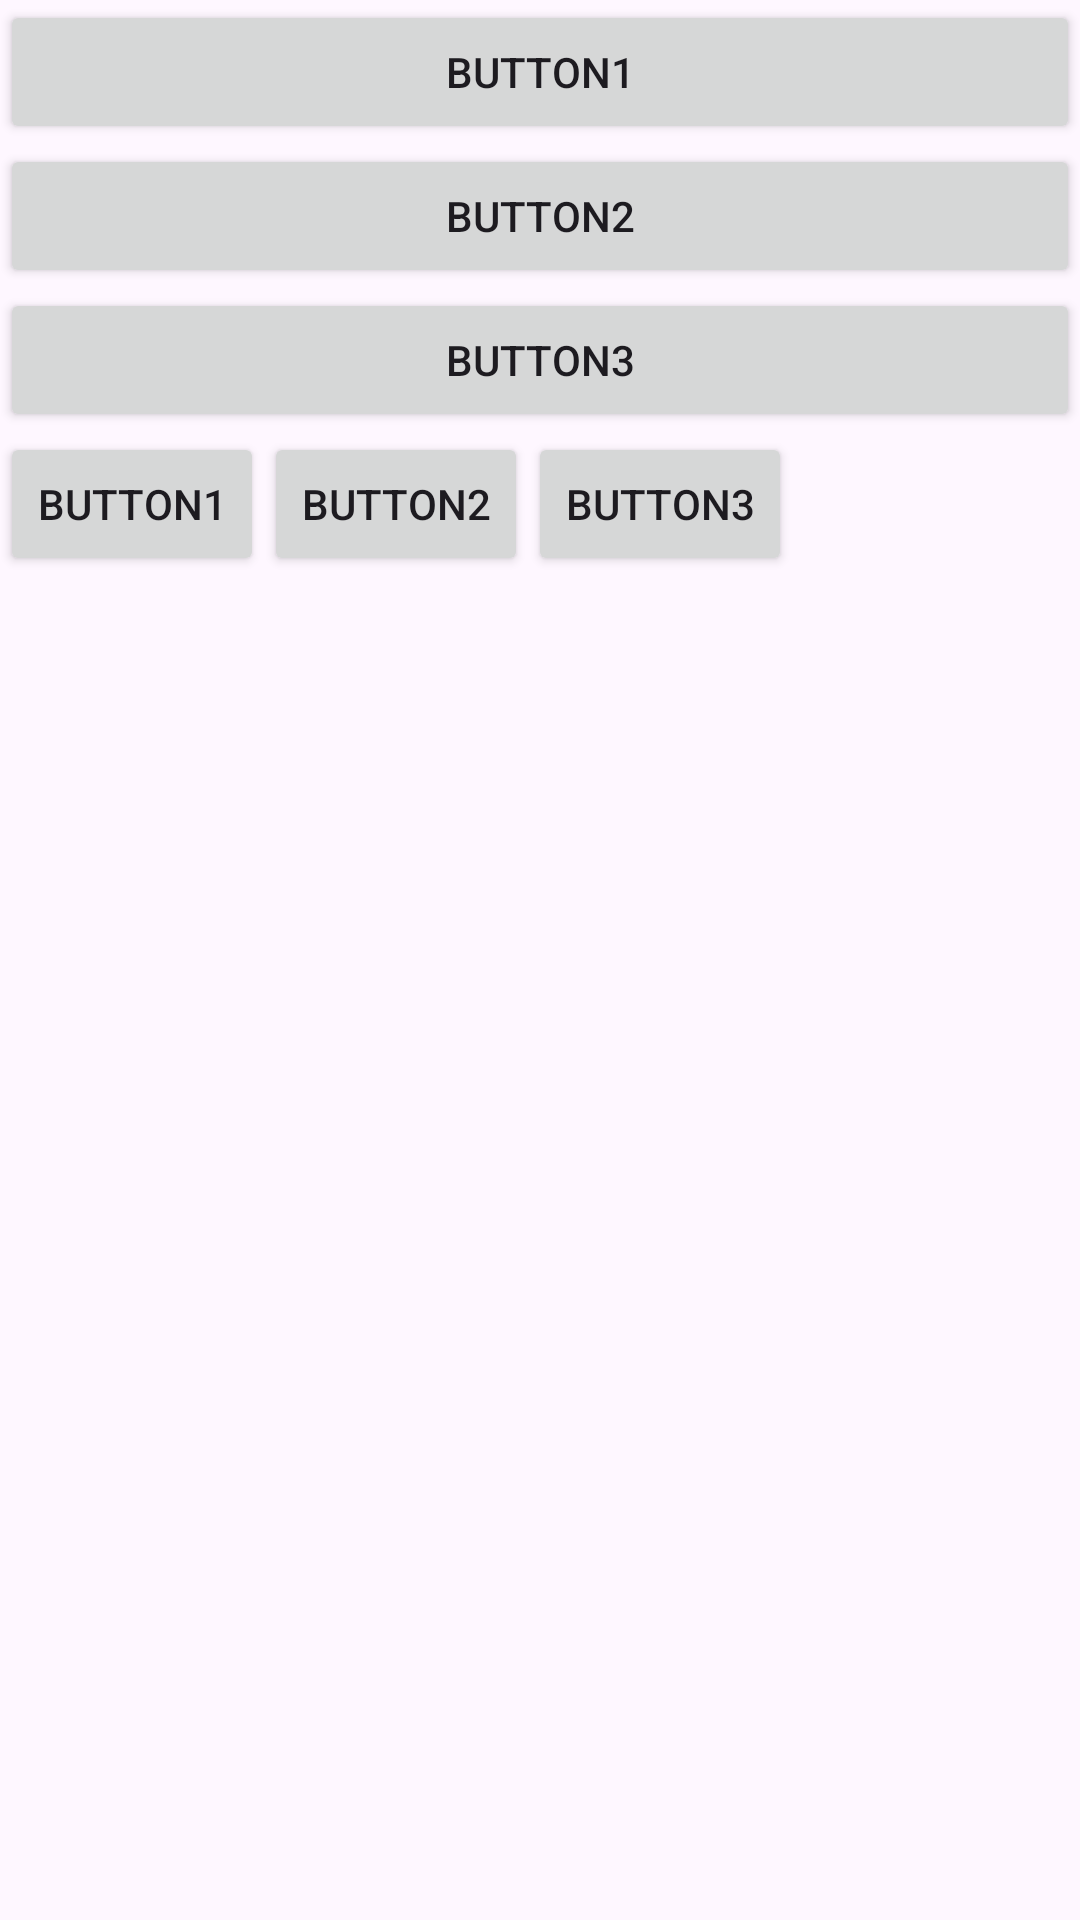

Layout XML and referenced resources for this Android screen:
<!-- AndroidManifest.xml: application theme Theme.Android_Java_Tutorial -->
<!-- res/layout/view_linear_layout.xml -->
<?xml version="1.0" encoding="utf-8"?>
<androidx.constraintlayout.widget.ConstraintLayout xmlns:android="http://schemas.android.com/apk/res/android"
    android:layout_width="match_parent"
    android:layout_height="match_parent">
    
    
    <LinearLayout
        android:layout_width="match_parent"
        android:layout_height="match_parent"
        android:orientation="vertical">

        <Button
            android:layout_width="match_parent"
            android:layout_height="wrap_content"
            android:text="Button1" />

        <Button
            android:layout_width="match_parent"
            android:layout_height="wrap_content"
            android:text="Button2" />

        <Button
            android:layout_width="match_parent"
            android:layout_height="wrap_content"
            android:text="Button3" />

        
        <LinearLayout
            android:layout_width="wrap_content"
            android:layout_height="wrap_content"
            android:orientation="horizontal">

            <Button
                android:layout_width="match_parent"
                android:layout_height="wrap_content"
                android:text="Button1" />

            <Button
                android:layout_width="match_parent"
                android:layout_height="wrap_content"
                android:text="Button2" />

            <Button
                android:layout_width="match_parent"
                android:layout_height="wrap_content"
                android:text="Button3" />


        </LinearLayout>

    </LinearLayout>


</androidx.constraintlayout.widget.ConstraintLayout>
<!-- resources referenced by this layout -->
<resources>
  <style name="Theme.Android_Java_Tutorial" parent="Base.Theme.Android_Java_Tutorial" />
  <style name="Base.Theme.Android_Java_Tutorial" parent="Theme.Material3.DayNight.NoActionBar">
          
          
      </style>
</resources>
